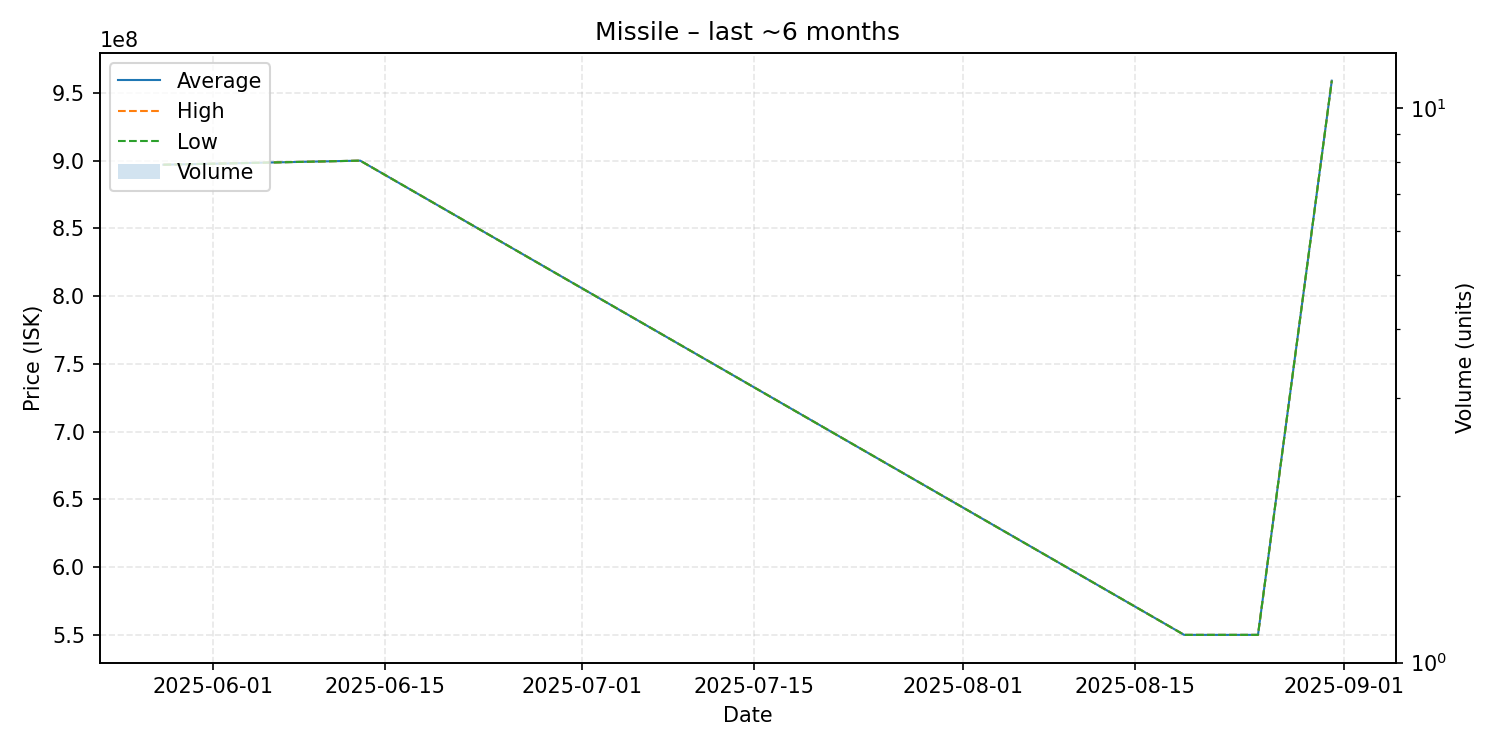

The data file committed next to this chart (first rows):
date, average, highest, lowest, order_count, volume
2025-05-28, 897000000, 897000000, 897000000, 1, 1
2025-06-13, 900000000, 900000000, 900000000, 1, 1
2025-08-19, 550000000, 550000000, 550000000, 1, 1
2025-08-25, 550000000, 550000000, 550000000, 1, 1
2025-08-31, 959000000, 959000000, 959000000, 1, 1
